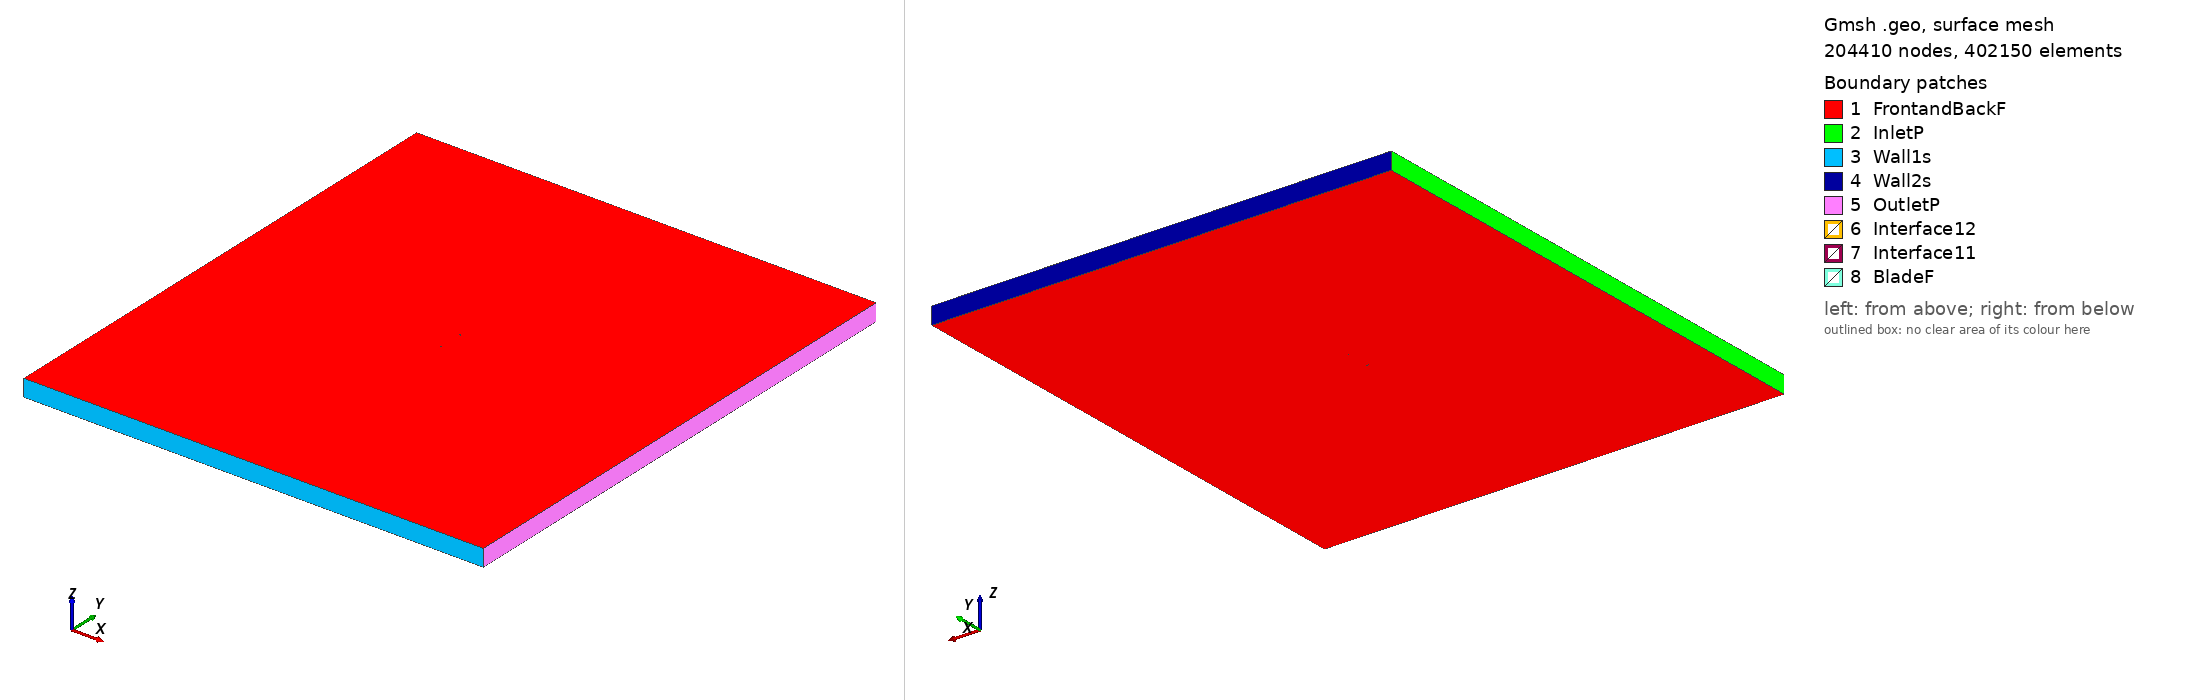

Gmsh geometry script, surface-meshed: 204410 nodes, 402150 surface elements. Boundary patches (legend numbers): 1 FrontandBackF, 2 InletP, 3 Wall1s, 4 Wall2s, 5 OutletP, 6 Interface12, 7 Interface11, 8 BladeF. Left view from above one corner, right view from below the opposite corner. Legend entries are the model's physical surfaces. The drawing asked Gmsh for element sizes between 1% and 20% of the model's largest extent; the script's own settings can give other sizes.

=== th25816_tsr_2.1886_aoa_7.394.geo (drawn) ===
SetFactory("OpenCASCADE");

Point(1) = {0.074391, 0.713594, 0, 1.0};
Point(2) = {0.073701, 0.713968, 0, 1.0};
Point(3) = {0.071855, 0.715173, 0, 1.0};
Point(4) = {0.069273, 0.717206, 0, 1.0};
Point(5) = {0.066262, 0.719821, 0, 1.0};
Point(6) = {0.062925, 0.722709, 0, 1.0};
Point(7) = {0.059209, 0.725626, 0, 1.0};
Point(8) = {0.054992, 0.728459, 0, 1.0};
Point(9) = {0.050201, 0.731241, 0, 1.0};
Point(10) = {0.044906, 0.734026, 0, 1.0};
Point(11) = {0.039224, 0.736784, 0, 1.0};
Point(12) = {0.033255, 0.739445, 0, 1.0};
Point(13) = {0.027073, 0.741911, 0, 1.0};
Point(14) = {0.020704, 0.744096, 0, 1.0};
Point(15) = {0.014165, 0.745962, 0, 1.0};
Point(16) = {0.007495, 0.747480, 0, 1.0};
Point(17) = {0.000722, 0.748623, 0, 1.0};
Point(18) = {-0.006137, 0.749403, 0, 1.0};
Point(19) = {-0.013025, 0.749855, 0, 1.0};
Point(20) = {-0.019864, 0.750000, 0, 1.0};
Point(21) = {-0.026578, 0.749853, 0, 1.0};
Point(22) = {-0.033095, 0.749427, 0, 1.0};
Point(23) = {-0.039344, 0.748737, 0, 1.0};
Point(24) = {-0.045258, 0.747805, 0, 1.0};
Point(25) = {-0.050775, 0.746648, 0, 1.0};
Point(26) = {-0.055831, 0.745294, 0, 1.0};
Point(27) = {-0.060371, 0.743770, 0, 1.0};
Point(28) = {-0.064340, 0.742107, 0, 1.0};
Point(29) = {-0.067681, 0.740332, 0, 1.0};
Point(30) = {-0.070356, 0.738453, 0, 1.0};
Point(31) = {-0.072371, 0.736500, 0, 1.0};
Point(32) = {-0.073731, 0.734569, 0, 1.0};
Point(33) = {-0.074376, 0.732788, 0, 1.0};
Point(34) = {-0.074043, 0.731229, 0, 1.0};
Point(35) = {-0.072627, 0.729694, 0, 1.0};
Point(36) = {-0.070303, 0.728021, 0, 1.0};
Point(37) = {-0.067169, 0.726256, 0, 1.0};
Point(38) = {-0.063294, 0.724436, 0, 1.0};
Point(39) = {-0.058738, 0.722595, 0, 1.0};
Point(40) = {-0.053566, 0.720762, 0, 1.0};
Point(41) = {-0.047841, 0.718965, 0, 1.0};
Point(42) = {-0.041635, 0.717234, 0, 1.0};
Point(43) = {-0.035028, 0.715596, 0, 1.0};
Point(44) = {-0.028096, 0.714079, 0, 1.0};
Point(45) = {-0.020921, 0.712716, 0, 1.0};
Point(46) = {-0.013590, 0.711534, 0, 1.0};
Point(47) = {-0.006189, 0.710580, 0, 1.0};
Point(48) = {0.001219, 0.709909, 0, 1.0};
Point(49) = {0.008609, 0.709560, 0, 1.0};
Point(50) = {0.015966, 0.709521, 0, 1.0};
Point(51) = {0.023251, 0.709756, 0, 1.0};
Point(52) = {0.030399, 0.710208, 0, 1.0};
Point(53) = {0.037312, 0.710851, 0, 1.0};
Point(54) = {0.043942, 0.711704, 0, 1.0};
Point(55) = {0.050332, 0.712715, 0, 1.0};
Point(56) = {0.056479, 0.713700, 0, 1.0};
Point(57) = {0.062268, 0.714408, 0, 1.0};
Point(58) = {0.067369, 0.714584, 0, 1.0};
Point(59) = {0.071261, 0.714259, 0, 1.0};
Point(60) = {0.073614, 0.713802, 0, 1.0};
Point(61) = {-0.074391, -0.713594, 0, 1.0};
Point(62) = {-0.073701, -0.713968, 0, 1.0};
Point(63) = {-0.071855, -0.715173, 0, 1.0};
Point(64) = {-0.069273, -0.717206, 0, 1.0};
Point(65) = {-0.066262, -0.719821, 0, 1.0};
Point(66) = {-0.062925, -0.722709, 0, 1.0};
Point(67) = {-0.059209, -0.725626, 0, 1.0};
Point(68) = {-0.054992, -0.728459, 0, 1.0};
Point(69) = {-0.050201, -0.731241, 0, 1.0};
Point(70) = {-0.044906, -0.734026, 0, 1.0};
Point(71) = {-0.039224, -0.736784, 0, 1.0};
Point(72) = {-0.033255, -0.739445, 0, 1.0};
Point(73) = {-0.027073, -0.741911, 0, 1.0};
Point(74) = {-0.020704, -0.744096, 0, 1.0};
Point(75) = {-0.014165, -0.745962, 0, 1.0};
Point(76) = {-0.007495, -0.747480, 0, 1.0};
Point(77) = {-0.000722, -0.748623, 0, 1.0};
Point(78) = {0.006137, -0.749403, 0, 1.0};
Point(79) = {0.013025, -0.749855, 0, 1.0};
Point(80) = {0.019864, -0.750000, 0, 1.0};
Point(81) = {0.026578, -0.749853, 0, 1.0};
Point(82) = {0.033095, -0.749427, 0, 1.0};
Point(83) = {0.039344, -0.748737, 0, 1.0};
Point(84) = {0.045258, -0.747805, 0, 1.0};
Point(85) = {0.050775, -0.746648, 0, 1.0};
Point(86) = {0.055831, -0.745294, 0, 1.0};
Point(87) = {0.060371, -0.743770, 0, 1.0};
Point(88) = {0.064340, -0.742107, 0, 1.0};
Point(89) = {0.067681, -0.740332, 0, 1.0};
Point(90) = {0.070356, -0.738453, 0, 1.0};
Point(91) = {0.072371, -0.736500, 0, 1.0};
Point(92) = {0.073731, -0.734569, 0, 1.0};
Point(93) = {0.074376, -0.732788, 0, 1.0};
Point(94) = {0.074043, -0.731229, 0, 1.0};
Point(95) = {0.072627, -0.729694, 0, 1.0};
Point(96) = {0.070303, -0.728021, 0, 1.0};
Point(97) = {0.067169, -0.726256, 0, 1.0};
Point(98) = {0.063294, -0.724436, 0, 1.0};
Point(99) = {0.058738, -0.722595, 0, 1.0};
Point(100) = {0.053566, -0.720762, 0, 1.0};
Point(101) = {0.047841, -0.718965, 0, 1.0};
Point(102) = {0.041635, -0.717234, 0, 1.0};
Point(103) = {0.035028, -0.715596, 0, 1.0};
Point(104) = {0.028096, -0.714079, 0, 1.0};
Point(105) = {0.020921, -0.712716, 0, 1.0};
Point(106) = {0.013590, -0.711534, 0, 1.0};
Point(107) = {0.006189, -0.710580, 0, 1.0};
Point(108) = {-0.001219, -0.709909, 0, 1.0};
Point(109) = {-0.008609, -0.709560, 0, 1.0};
Point(110) = {-0.015966, -0.709521, 0, 1.0};
Point(111) = {-0.023251, -0.709756, 0, 1.0};
Point(112) = {-0.030399, -0.710208, 0, 1.0};
Point(113) = {-0.037312, -0.710851, 0, 1.0};
Point(114) = {-0.043942, -0.711704, 0, 1.0};
Point(115) = {-0.050332, -0.712715, 0, 1.0};
Point(116) = {-0.056479, -0.713700, 0, 1.0};
Point(117) = {-0.062268, -0.714408, 0, 1.0};
Point(118) = {-0.067369, -0.714584, 0, 1.0};
Point(119) = {-0.071261, -0.714259, 0, 1.0};
Point(120) = {-0.073614, -0.713802, 0, 1.0};

// Lines: first blade (splines 1-4)
Spline(1) = {1:22};
Spline(2) = {22:43};
Spline(3) = {43:60};
Spline(4) = {60,1};

// Lines: second blade (splines 5-8)
Spline(5) = {61:82};
Spline(6) = {82:103};
Spline(7) = {103:120};
Spline(8) = {120,61};

// Outer domain (points 20001-4 and lines)
Point(121) = {-13.50000000, -15.00000000, 0, 1.0};
Point(122) = {-13.50000000, 15.00000000, 0, 1.0};
Point(123) = {13.50000000, 15.00000000, 0, 1.0};
Point(124) = {13.50000000, -15.00000000, 0, 1.0};
Line(11) = {121, 122};
Line(12) = {122, 123};
Line(13) = {123, 124};
Line(14) = {121, 124};

// Interface (between moving and stationary domain) (circles)
Circle(9) = {0, 0, 0, 0.80000000, 0, 2*Pi};
Circle(10) = {0, 0, 0, 0.80000000, 0, 2*Pi};

// Loops collect Lines/Splines/etc (blade1, blade2, domain, first circle)
Line Loop(1) = {1:4};
Line Loop(2) = {5:8};
Line Loop(3) = {11,12,13,-14};
Line Loop(4) = {9};

// BooleanDifference cuts out the circle/interface from the domain
Plane Surface(1) = {3};
Plane Surface(2) = {4};
BooleanDifference{ Surface{1}; Delete;}{ Surface{2}; Delete;}

// This one cuts out the blades from the inner circle/interface
Line Loop(6) = {10};
Plane Surface(5) = {6};
Plane Surface(6) = {1};
Plane Surface(7) = {2};
BooleanDifference{ Surface{5}; Delete;}{ Surface{6,7}; Delete;}

// extrude to 3rd dimension
Extrude {0, 0, 1} {Surface{1}; Surface{5}; Layers{1}; Recombine;}

// Physical Surfaces are the named boundaries (patches)
Physical Surface("Interface11") = {12};
Physical Surface("Interface12") = {10};

// sides of domain
Physical Surface("InletP") = {6};
Physical Surface("OutletP") = {9};

// top and bottom of domain
Physical Surface("Wall1s") = {7};
Physical Surface("Wall2s") = {8};

// Check FrontandBackF by ensuring there is nothing in the 3rd dimension
Physical Surface("FrontandBackF") = {1,11,5,21};
Physical Surface("BladeF") = {13:20};
Physical Volume("Turbine") = {2};
Physical Volume("Farfield") = {1};

// settings for airfoil boundary layer
Field[1] = BoundaryLayer;
Field[1].EdgesList = {1:8};
Field[1].hwall_n = 1e-3;
Field[1].thickness = 1.5e-2;
Field[1].ratio = 1.05;
Field[1].Quads = 1;
BoundaryLayer Field = 1;

// control points for mesh (blade and interface)
// floor((arc length / 1.5mm)/ 6) -> Transfinite Line
Transfinite Line {1,2,3,5,6,7} = 35 Using Progression 1;
Transfinite Line {4,8} = 1 Using Progression 1;
Transfinite Line {9, 15} = 800 Using Progression 1;

// For more information on gmsh syntax, visit http://gmsh.info/doc/texinfo/gmsh.html
